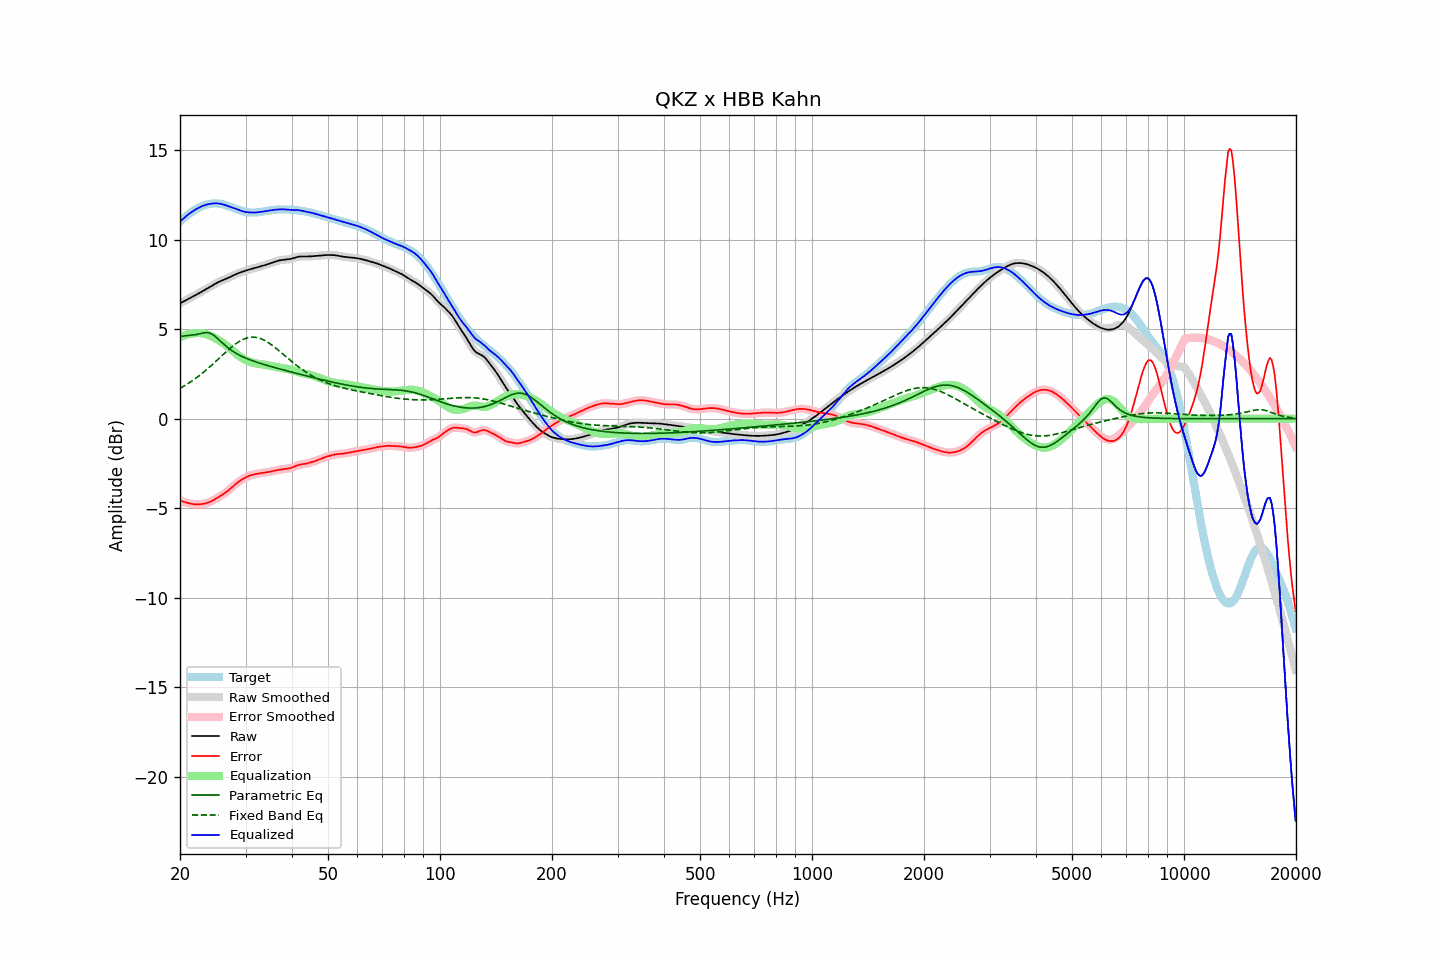

The data file committed next to this chart (first rows):
frequency, raw, error, smoothed, error_smoothed, equalization, parametric_eq, fixed_band_eq, equalized_raw, equalized_smoothed, target
20.00, 6.45, -4.55, 6.45, -4.55, 4.55, 4.59, 1.70, 11.01, 11.00, 11.00
20.20, 6.49, -4.60, 6.49, -4.59, 4.59, 4.60, 1.75, 11.09, 11.09, 11.09
20.40, 6.54, -4.63, 6.54, -4.63, 4.63, 4.62, 1.80, 11.17, 11.17, 11.17
20.61, 6.58, -4.66, 6.58, -4.66, 4.66, 4.63, 1.85, 11.25, 11.25, 11.25
20.81, 6.63, -4.69, 6.63, -4.69, 4.69, 4.63, 1.90, 11.32, 11.32, 11.32
21.02, 6.68, -4.71, 6.68, -4.71, 4.72, 4.64, 1.96, 11.40, 11.40, 11.39
21.23, 6.73, -4.73, 6.73, -4.73, 4.74, 4.65, 2.02, 11.47, 11.47, 11.46
21.44, 6.78, -4.75, 6.78, -4.75, 4.75, 4.66, 2.08, 11.53, 11.53, 11.53
21.66, 6.82, -4.77, 6.82, -4.77, 4.77, 4.67, 2.14, 11.59, 11.59, 11.59
21.87, 6.87, -4.78, 6.87, -4.78, 4.78, 4.68, 2.21, 11.65, 11.65, 11.65
22.09, 6.92, -4.79, 6.92, -4.78, 4.78, 4.70, 2.27, 11.70, 11.70, 11.70
22.31, 6.97, -4.79, 6.97, -4.79, 4.79, 4.72, 2.34, 11.75, 11.75, 11.75
22.54, 7.02, -4.78, 7.02, -4.78, 4.78, 4.74, 2.40, 11.80, 11.80, 11.80
22.76, 7.07, -4.78, 7.07, -4.78, 4.78, 4.76, 2.48, 11.84, 11.84, 11.84
22.99, 7.12, -4.76, 7.12, -4.76, 4.76, 4.78, 2.55, 11.88, 11.88, 11.88
23.22, 7.17, -4.75, 7.17, -4.75, 4.75, 4.79, 2.62, 11.92, 11.92, 11.92
23.45, 7.22, -4.73, 7.22, -4.72, 4.72, 4.81, 2.70, 11.94, 11.94, 11.95
23.69, 7.27, -4.70, 7.27, -4.70, 4.70, 4.80, 2.77, 11.97, 11.97, 11.97
23.92, 7.32, -4.67, 7.32, -4.67, 4.66, 4.80, 2.85, 11.99, 11.99, 11.99
24.16, 7.38, -4.63, 7.38, -4.63, 4.63, 4.76, 2.93, 12.00, 12.00, 12.01
24.40, 7.43, -4.59, 7.43, -4.59, 4.58, 4.72, 3.01, 12.02, 12.02, 12.02
24.65, 7.49, -4.54, 7.49, -4.54, 4.54, 4.65, 3.09, 12.03, 12.03, 12.03
24.89, 7.54, -4.49, 7.54, -4.49, 4.49, 4.59, 3.18, 12.03, 12.03, 12.03
25.14, 7.59, -4.43, 7.59, -4.43, 4.44, 4.51, 3.26, 12.03, 12.03, 12.02
25.39, 7.64, -4.38, 7.64, -4.38, 4.38, 4.43, 3.34, 12.02, 12.02, 12.02
25.65, 7.68, -4.33, 7.68, -4.33, 4.33, 4.34, 3.43, 12.01, 12.01, 12.00
25.91, 7.72, -4.27, 7.72, -4.27, 4.27, 4.26, 3.51, 11.99, 11.99, 11.99
26.16, 7.75, -4.21, 7.75, -4.21, 4.21, 4.18, 3.59, 11.96, 11.96, 11.97
26.43, 7.79, -4.15, 7.79, -4.15, 4.15, 4.10, 3.68, 11.94, 11.94, 11.94
26.69, 7.83, -4.09, 7.83, -4.09, 4.08, 4.03, 3.76, 11.90, 11.90, 11.91
26.96, 7.86, -4.02, 7.87, -4.01, 4.01, 3.95, 3.84, 11.87, 11.87, 11.88
27.23, 7.91, -3.94, 7.91, -3.94, 3.93, 3.88, 3.92, 11.84, 11.84, 11.85
27.50, 7.95, -3.86, 7.95, -3.86, 3.86, 3.82, 3.99, 11.81, 11.81, 11.81
27.77, 8.00, -3.78, 8.00, -3.78, 3.78, 3.76, 4.07, 11.78, 11.78, 11.78
28.05, 8.04, -3.70, 8.04, -3.70, 3.70, 3.70, 4.14, 11.74, 11.74, 11.74
28.33, 8.08, -3.62, 8.08, -3.62, 3.63, 3.65, 4.20, 11.71, 11.71, 11.70
28.62, 8.12, -3.55, 8.12, -3.55, 3.56, 3.59, 4.26, 11.68, 11.68, 11.67
28.90, 8.15, -3.49, 8.15, -3.49, 3.49, 3.55, 4.32, 11.64, 11.64, 11.64
29.19, 8.18, -3.43, 8.18, -3.43, 3.43, 3.50, 4.37, 11.61, 11.61, 11.61
29.48, 8.21, -3.37, 8.21, -3.37, 3.37, 3.46, 4.42, 11.58, 11.58, 11.58
29.78, 8.24, -3.32, 8.24, -3.32, 3.32, 3.42, 4.46, 11.56, 11.56, 11.56
30.08, 8.27, -3.27, 8.27, -3.27, 3.27, 3.38, 4.49, 11.54, 11.54, 11.54
30.38, 8.30, -3.23, 8.30, -3.23, 3.23, 3.34, 4.52, 11.53, 11.53, 11.53
30.68, 8.33, -3.19, 8.33, -3.19, 3.20, 3.31, 4.54, 11.52, 11.52, 11.52
30.99, 8.35, -3.16, 8.35, -3.16, 3.16, 3.27, 4.55, 11.52, 11.52, 11.51
31.30, 8.38, -3.13, 8.38, -3.13, 3.14, 3.24, 4.55, 11.51, 11.51, 11.51
31.61, 8.40, -3.11, 8.40, -3.11, 3.11, 3.21, 4.55, 11.51, 11.51, 11.51
31.93, 8.42, -3.09, 8.42, -3.09, 3.09, 3.18, 4.54, 11.51, 11.52, 11.52
32.24, 8.45, -3.08, 8.45, -3.08, 3.07, 3.15, 4.53, 11.52, 11.52, 11.52
32.57, 8.48, -3.06, 8.48, -3.06, 3.06, 3.12, 4.51, 11.53, 11.53, 11.54
32.89, 8.50, -3.04, 8.50, -3.04, 3.05, 3.09, 4.48, 11.55, 11.55, 11.55
33.22, 8.53, -3.03, 8.53, -3.03, 3.03, 3.06, 4.44, 11.56, 11.56, 11.56
33.55, 8.56, -3.02, 8.56, -3.02, 3.02, 3.03, 4.40, 11.58, 11.58, 11.58
33.89, 8.58, -3.01, 8.58, -3.01, 3.01, 3.01, 4.35, 11.59, 11.59, 11.59
34.23, 8.61, -3.00, 8.61, -2.99, 2.99, 2.98, 4.30, 11.60, 11.60, 11.61
34.57, 8.64, -2.98, 8.64, -2.98, 2.98, 2.95, 4.24, 11.62, 11.62, 11.62
34.92, 8.67, -2.96, 8.67, -2.96, 2.96, 2.93, 4.18, 11.63, 11.63, 11.64
35.27, 8.71, -2.94, 8.71, -2.94, 2.94, 2.90, 4.12, 11.65, 11.65, 11.65
35.62, 8.74, -2.92, 8.74, -2.92, 2.92, 2.88, 4.05, 11.66, 11.66, 11.66
35.97, 8.77, -2.90, 8.77, -2.90, 2.90, 2.85, 3.98, 11.67, 11.67, 11.67
... 635 more rows
